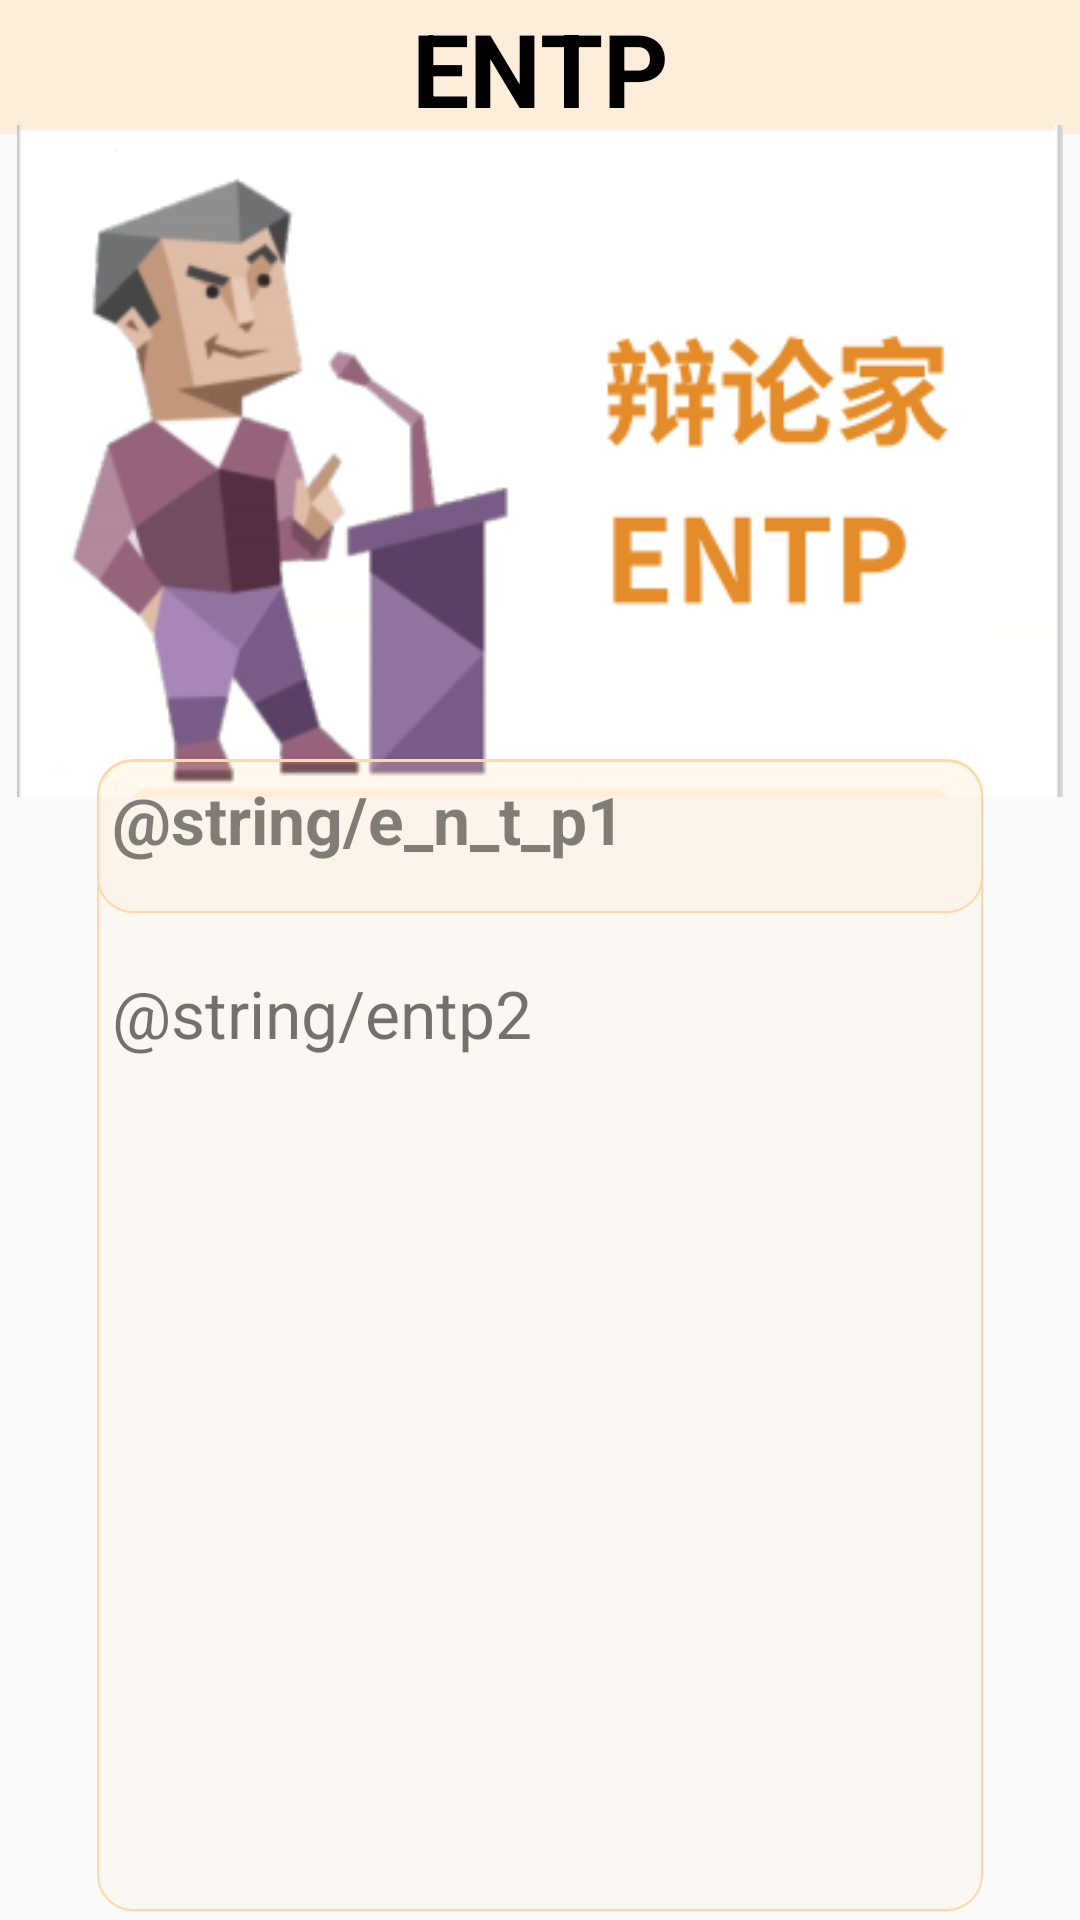

The Android layout XML behind this screen, and the referenced resources:
<!-- AndroidManifest.xml: application theme Theme.Xiaopu -->
<!-- res/layout/activity_entp.xml -->
<?xml version="1.0" encoding="utf-8"?>
<androidx.constraintlayout.widget.ConstraintLayout xmlns:android="http://schemas.android.com/apk/res/android"
    xmlns:app="http://schemas.android.com/apk/res-auto"
    xmlns:tools="http://schemas.android.com/tools"
    android:layout_width="match_parent"
    android:layout_height="match_parent"
    tools:context=".ENTPActivity">

    <TextView
        android:id="@+id/textView1"
        app:layout_constraintVertical_bias="0"
        app:layout_constraintHorizontal_bias="0.5"
        app:layout_constraintBottom_toBottomOf="parent"
        app:layout_constraintEnd_toEndOf="parent"
        app:layout_constraintStart_toStartOf="parent"
        app:layout_constraintTop_toTopOf="parent"
        android:layout_width="0dp"
        android:layout_height="0dp"
        app:layout_constraintHeight_percent="0.07"
        app:layout_constraintWidth_percent="1"
        android:background="#fdeedc"
        android:gravity="center"
        android:textColor="#000000"
        android:textSize="34sp"
        android:textStyle="bold"
        android:text="ENTP" />
    <ImageView
        android:id="@+id/imageView2"
        app:layout_constraintVertical_bias="0.1"
        app:layout_constraintHorizontal_bias="0.5"
        app:layout_constraintBottom_toBottomOf="parent"
        app:layout_constraintEnd_toEndOf="parent"
        app:layout_constraintStart_toStartOf="parent"
        app:layout_constraintTop_toTopOf="parent"
        android:layout_width="0dp"
        android:layout_height="0dp"
        app:layout_constraintHeight_percent="0.35"
        app:layout_constraintWidth_percent="1"
        app:srcCompat="@drawable/ENTP" />

    <TextView
        android:id="@+id/textView4"
        app:layout_constraintVertical_bias="0.43"
        app:layout_constraintHorizontal_bias="0.5"
        app:layout_constraintBottom_toBottomOf="parent"
        app:layout_constraintEnd_toEndOf="parent"
        app:layout_constraintStart_toStartOf="parent"
        app:layout_constraintTop_toTopOf="parent"
        android:layout_width="0dp"
        android:layout_height="0dp"
        app:layout_constraintHeight_percent="0.08"
        app:layout_constraintWidth_percent="0.82"
        android:background="@drawable/txt_rectborder"
        android:textStyle="bold"
        android:textSize="22sp"
        android:text="@string/e_n_t_p1"
        />

    <TextView
        android:id="@+id/textView_entp"
        android:layout_width="0dp"
        android:layout_height="0dp"
        android:background="@drawable/txt_rectborder"
        android:paddingTop="70dp"
        android:scrollbars="vertical"
        android:text="@string/entp2"
        android:textSize="22sp"
        android:textStyle="normal"
        app:layout_constraintBottom_toBottomOf="parent"
        app:layout_constraintEnd_toEndOf="parent"
        app:layout_constraintHeight_percent="0.6"
        app:layout_constraintHorizontal_bias="0.5"
        app:layout_constraintStart_toStartOf="parent"
        app:layout_constraintTop_toTopOf="parent"
        app:layout_constraintVertical_bias="0.988"
        app:layout_constraintWidth_percent="0.82"
        />
</androidx.constraintlayout.widget.ConstraintLayout>
<!-- resources referenced by this layout -->
<resources>
  <!-- drawable ENTP: png bitmap (drawable, 28728 bytes) -->
  <!-- drawable txt_rectborder (drawable) -->
  <?xml version="1.0" encoding="utf-8"?>
  <shape xmlns:android="http://schemas.android.com/apk/res/android">
  
      
      <solid android:color="#1AFFD8A9" />
  
      
      <stroke
          android:width="2px"
          android:color="#FFD8A9" />
      
      <corners
          android:bottomLeftRadius="35px"
          android:bottomRightRadius="35px"
          android:topLeftRadius="35px"
          android:topRightRadius="35px" />
      
      <padding
          android:bottom="5dp"
          android:left="5dp"
          android:right="5dp"
          android:top="5dp" />
  
  </shape>
  <style name="Theme.Xiaopu" parent="Base.Theme.Xiaopu" />
  <style name="Base.Theme.Xiaopu" parent="Theme.MaterialComponents.DayNight.NoActionBar.Bridge">
          
          
      </style>
</resources>
